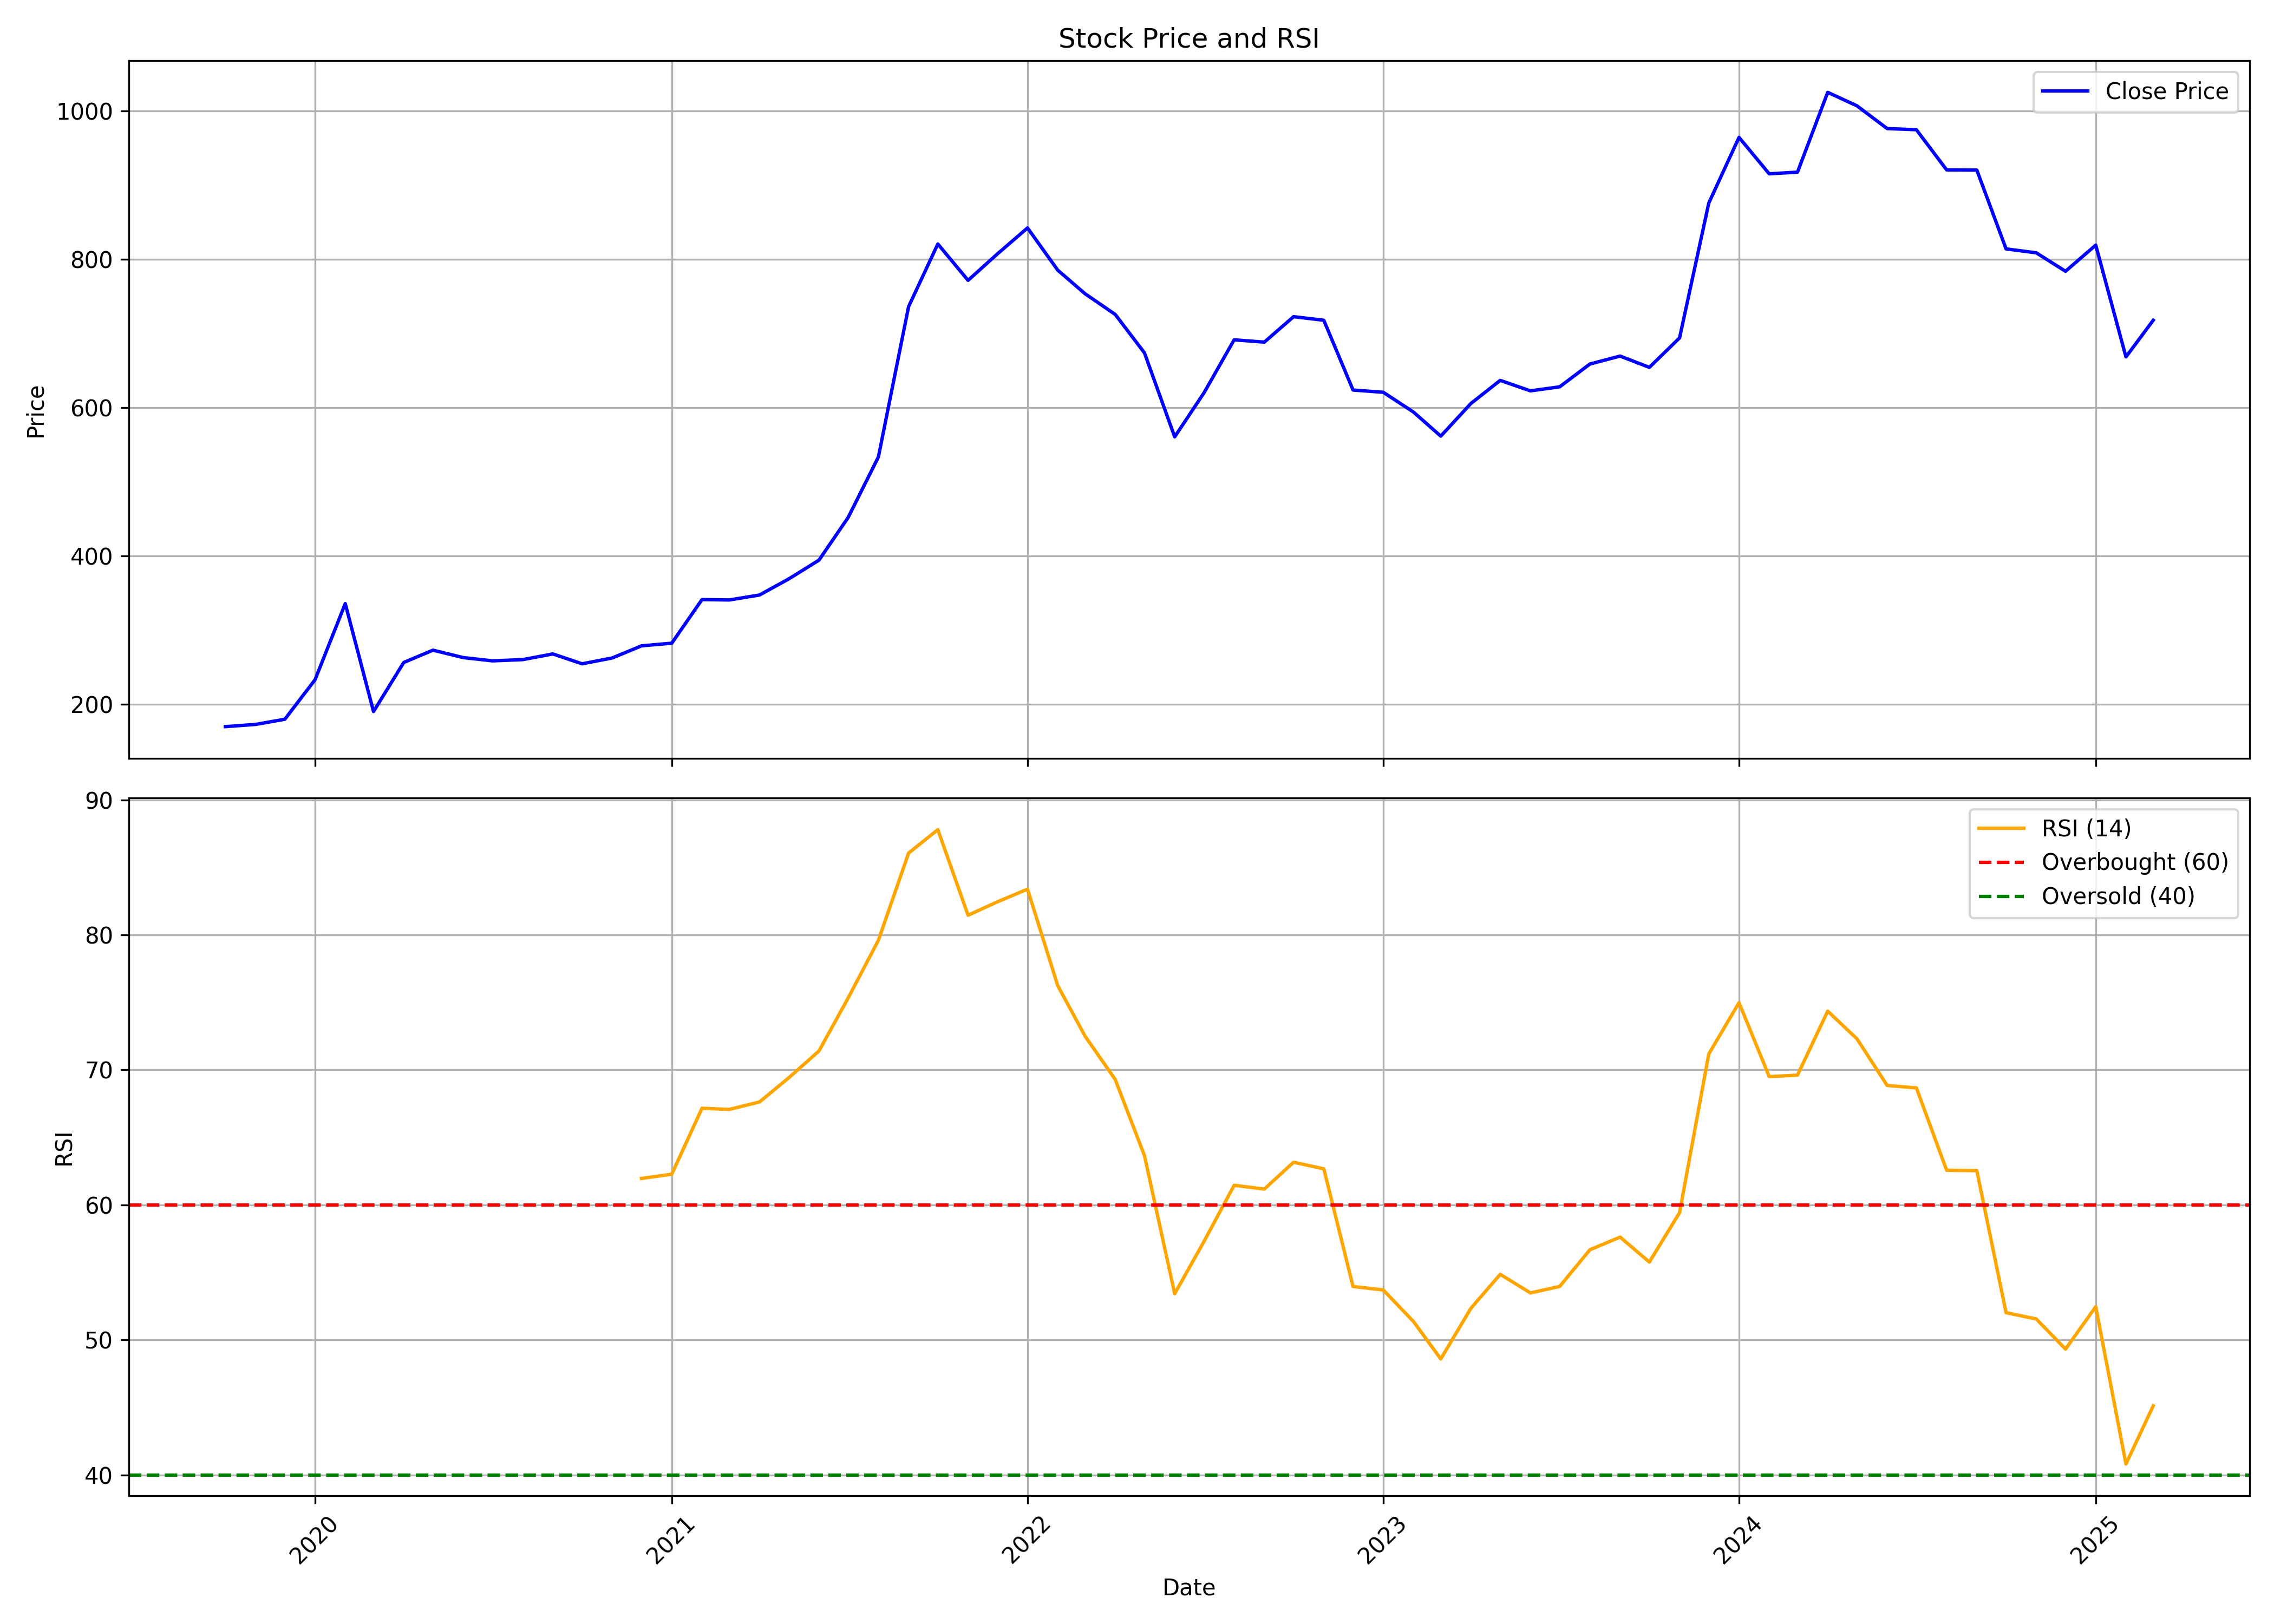

Source data for this figure (header and first rows):
, date, symbol, open, high, low, close, volume, rsi
0, 2019-10-01, IRCTC, 120.4, 183.5, 120.3, 169.6, 583079725, 
1, 2019-11-01, IRCTC, 170.3, 188.7, 167.6, 172.6, 175266125, 
2, 2019-12-01, IRCTC, 173.5, 183.7, 164.6, 179.6, 88860765, 
3, 2020-01-01, IRCTC, 181.2, 237.6, 170.5, 232.9, 145742565, 
4, 2020-02-01, IRCTC, 238.8, 383.7, 224.8, 335.5, 641800945, 
5, 2020-03-01, IRCTC, 350.1, 362.4, 149.8, 190, 200652840, 
6, 2020-04-01, IRCTC, 199.5, 291.8, 199.5, 256.1, 116527405, 
7, 2020-05-01, IRCTC, 256.1, 285.3, 230.2, 272.8, 113036950, 
8, 2020-06-01, IRCTC, 280.4, 308.5, 259.2, 262.8, 144304865, 
9, 2020-07-01, IRCTC, 263.7, 283.9, 257.6, 258.4, 76077880, 
10, 2020-08-01, IRCTC, 258.6, 273.5, 254.3, 260, 63749350, 
11, 2020-09-01, IRCTC, 258.4, 282.4, 255.5, 267.7, 85122950, 
12, 2020-10-01, IRCTC, 272.7, 272.7, 250.9, 254.4, 22778315, 
13, 2020-11-01, IRCTC, 255.8, 274.5, 250, 262.3, 35237780, 
14, 2020-12-01, IRCTC, 263.1, 348.8, 259, 278.6, 467633620, 61.96
15, 2021-01-01, IRCTC, 280.4, 293.5, 274.6, 282.1, 137166310, 62.28
16, 2021-02-01, IRCTC, 284.8, 350.7, 281.2, 341, 256392390, 67.16
17, 2021-03-01, IRCTC, 346.5, 401.7, 330, 340.5, 338877595, 67.08
18, 2021-04-01, IRCTC, 341, 352.3, 300.3, 347.1, 129551715, 67.63
19, 2021-05-01, IRCTC, 341.2, 376.1, 325.8, 368.8, 112920180, 69.41
20, 2021-06-01, IRCTC, 370.5, 423.2, 365.8, 394.1, 175481345, 71.4
21, 2021-07-01, IRCTC, 396.8, 480.5, 393.4, 451.7, 188321555, 75.33
22, 2021-08-01, IRCTC, 478.4, 534.7, 469.4, 533.3, 265821825, 79.6
23, 2021-09-01, IRCTC, 533.8, 778.9, 526.7, 736, 545236920, 86.06
24, 2021-10-01, IRCTC, 732.9, 1241, 620.4, 820.5, 903811883, 87.8
25, 2021-11-01, IRCTC, 848.1, 901.3, 728.2, 771.4, 235322037, 81.46
26, 2021-12-01, IRCTC, 784.9, 852, 757.4, 806.9, 100440308, 82.45
27, 2022-01-01, IRCTC, 807.1, 891.2, 761.4, 842.1, 105306711, 83.39
28, 2022-02-01, IRCTC, 867.9, 873, 713.1, 785.2, 88430703, 76.25
29, 2022-03-01, IRCTC, 787.1, 799.4, 688.9, 753.4, 80435821, 72.51
30, 2022-04-01, IRCTC, 755.6, 817.8, 719.7, 725.4, 47969268, 69.29
31, 2022-05-01, IRCTC, 719.7, 724.2, 601, 673.6, 59623097, 63.65
32, 2022-06-01, IRCTC, 673.6, 679.6, 552.8, 560.4, 46806680, 53.42
33, 2022-07-01, IRCTC, 560.4, 622.4, 541.7, 619.6, 42810635, 57.29
34, 2022-08-01, IRCTC, 628.6, 732.1, 613.7, 691.2, 105608553, 61.46
35, 2022-09-01, IRCTC, 689.1, 719.3, 644.3, 688.1, 55153304, 61.18
36, 2022-10-01, IRCTC, 688.1, 736.9, 682.4, 722.4, 45261333, 63.17
37, 2022-11-01, IRCTC, 726.1, 755.3, 692.6, 717.6, 45620565, 62.68
38, 2022-12-01, IRCTC, 721.2, 723.7, 589.7, 623.5, 73231276, 53.96
39, 2023-01-01, IRCTC, 626.7, 638.2, 585.8, 620.5, 22816711, 53.7
40, 2023-02-01, IRCTC, 624.8, 640.1, 579.9, 593.8, 25454554, 51.37
41, 2023-03-01, IRCTC, 591.3, 609, 546, 561.4, 21303152, 48.59
42, 2023-04-01, IRCTC, 565.5, 607.3, 553.3, 605.5, 20642444, 52.36
43, 2023-05-01, IRCTC, 605.5, 640.6, 592, 636.5, 35537785, 54.86
44, 2023-06-01, IRCTC, 637.1, 661.5, 609.2, 622.4, 34524364, 53.49
45, 2023-07-01, IRCTC, 623.1, 629.8, 602.1, 627.9, 21276830, 53.97
46, 2023-08-01, IRCTC, 629.2, 672.3, 618, 658.6, 52220115, 56.68
47, 2023-09-01, IRCTC, 664.3, 745.2, 649.8, 669.3, 61674523, 57.62
48, 2023-10-01, IRCTC, 669.3, 714.2, 624.8, 654.1, 34196410, 55.77
49, 2023-11-01, IRCTC, 654.8, 707.7, 638.7, 693.8, 31371572, 59.43
50, 2023-12-01, IRCTC, 700.6, 904.3, 690.7, 875.7, 205349624, 71.18
51, 2024-01-01, IRCTC, 880.1, 1033, 855.3, 964.2, 146344315, 74.98
52, 2024-02-01, IRCTC, 975.3, 980.3, 865.3, 915.1, 69724816, 69.5
53, 2024-03-01, IRCTC, 921.6, 948.2, 851.3, 917.3, 38976851, 69.62
54, 2024-04-01, IRCTC, 917.7, 1055, 917.6, 1025, 72413846, 74.36
55, 2024-05-01, IRCTC, 1025, 1124, 960.5, 1007, 65036601, 72.31
56, 2024-06-01, IRCTC, 1071, 1071, 834, 976.1, 79630116, 68.85
57, 2024-07-01, IRCTC, 976.8, 1045, 927.5, 974.5, 58588219, 68.67
58, 2024-08-01, IRCTC, 976.7, 981.8, 894.2, 920.4, 27604431, 62.57
59, 2024-09-01, IRCTC, 930.4, 948.4, 858.2, 920.1, 34863509, 62.54
... 6 more rows
